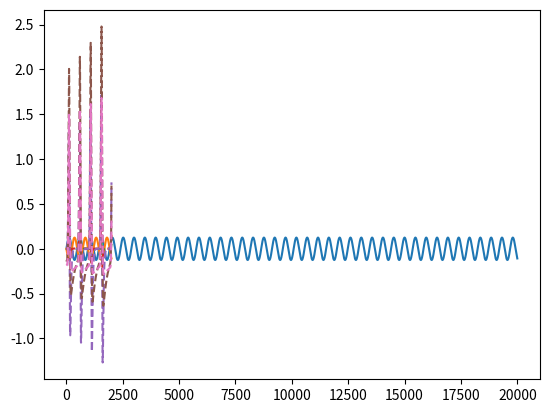

The matplotlib source for this figure:
# %%
import numpy as np
import matplotlib.pyplot as plt

# %%
FS = 48000
fc = 100
N = 20000

x = 0.125 * np.sin(2 * np.pi * np.arange(N) * fc / FS)
plt.plot(x)

# %%
def process(x, gain_01):
    gr4 = 1 / 100.0e3
    gain_factor = (gain_01 * 0.98 + 0.01)**5
    grfp = 1 / ((1 - gain_factor) * 1.0e3)
    grfm = 1 / (gain_factor * 1.0e3)
    gc1 = 2 * FS * 2.2e-6
    gc2 = 2 * FS * 20.0e-6

    vt = 0.026 * 0.5
    Iq = 0.5e-10

    y = np.zeros_like(x)

    ic1eq = 0
    ic2eq = 0

    vo = 0
    io = 0
    for n in range(len(x)):
        vi = x[n]

        # initial guess
        v1 = -((-gr4*(grfp*ic2eq+(gc2+grfm+grfp)*io) + (gr4*(gc2+grfm)+(gc2+gr4+grfm)*grfp) * (ic1eq+io-gc1*vi)) / (gc1*gr4*(gc2+grfm) + gr4*(gc2+grfm)*grfp + gc1*(gc2+gr4+grfm)*grfp))

        delta = 100
        n_iters = 0
        while np.abs(delta) > 1.0e-5 or n_iters > 5:
            io = Iq * np.exp(-v1 / vt)
            vo = (ic1eq + io + (gc1+gr4)*v1 - gc1*vi) / gr4
            # vo = ((gc1+gr4) * grfp*ic2eq+(gc2+grfm+grfp) * (-gr4*ic1eq+gc1*io+gc1*gr4*vi)) / (gc1*gr4*(gc2+grfm) + gr4*(gc2+grfm)*grfp + gc1*(gc2+gr4+grfm)*grfp)

            F = (gc1*(vi - v1) - ic1eq) + gr4*(vo - v1) - io
            F_p = -gc1 - gr4 + (Iq/vt) * np.exp(-v1 / vt)
            delta = F / F_p
            v1 -= delta

            n_iters += 1
        
        io = Iq * np.exp(-v1 / vt)
        vo = (ic1eq + io + (gc1+gr4)*v1 - gc1*vi) / gr4
        # vo = ((gc1+gr4) * grfp*ic2eq+(gc2+grfm+grfp) * (-gr4*ic1eq+gc1*io+gc1*gr4*vi)) / (gc1*gr4*(gc2+grfm) + gr4*(gc2+grfm)*grfp + gc1*(gc2+gr4+grfm)*grfp)

        v2 = -((io + gr4*v1 - (gr4+grfp)*vo) / grfp)
        ic1eq  = 2 * gc1 * (vi - v1) - ic1eq
        ic2eq  = 2 * gc2 * (v2) - ic2eq

        y[n] = 4 * vo

    return y - np.mean(y)

# %%

plt.plot(x[N - 2000:])

for g in [0, 0.25, 0.5, 0.75, 1.0]:
    y = process(x, g)
    plt.plot(y[N - 2000:], '--')

# %%
